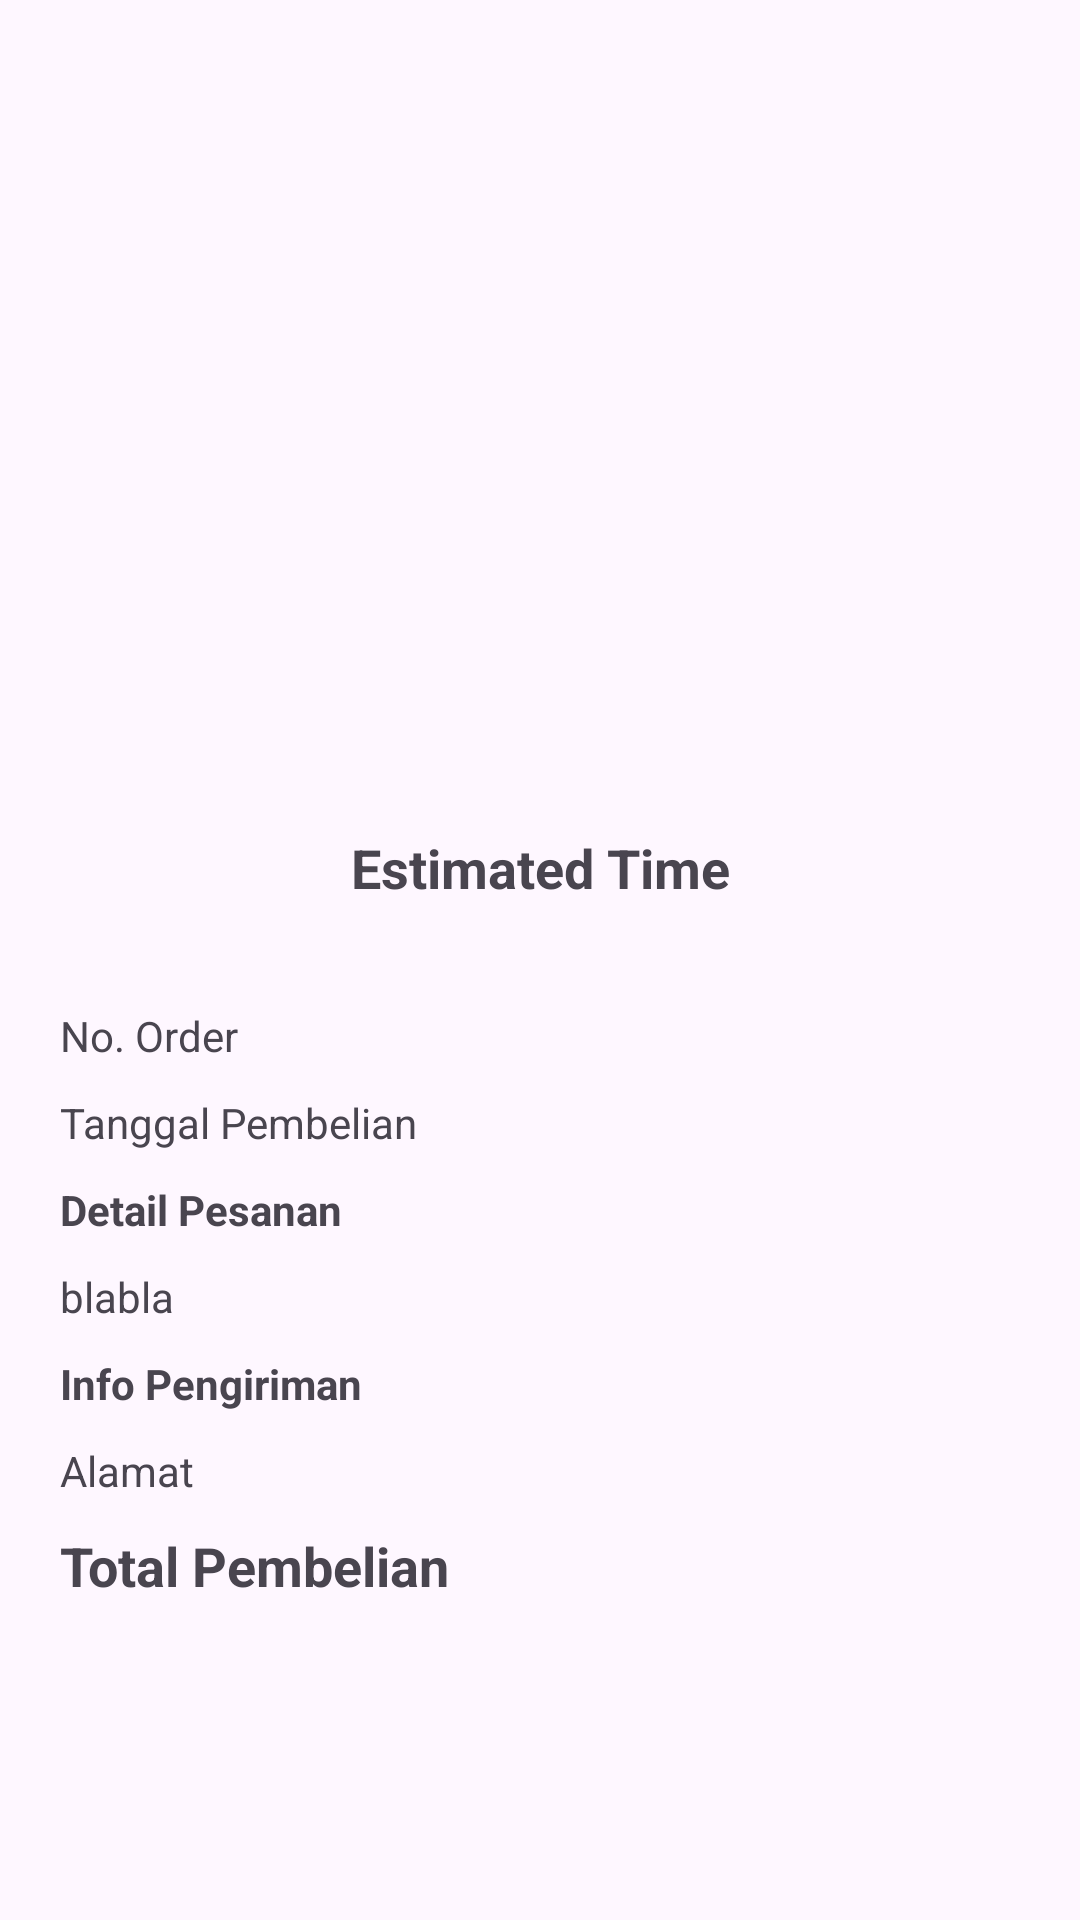

Here is an Android app screen rendered from its layout file. Give the layout XML and the strings, colors and styles it references.
<!-- AndroidManifest.xml: application theme Theme.Restaurant -->
<!-- res/layout/fragment_order.xml -->
<?xml version="1.0" encoding="utf-8"?>
<ScrollView
    xmlns:android="http://schemas.android.com/apk/res/android"
    xmlns:app="http://schemas.android.com/apk/res-auto"
    xmlns:tools="http://schemas.android.com/tools"
    android:layout_width="match_parent"
    android:layout_height="match_parent"
    android:padding="20dp"
    tools:context=".OrderHistoryDetails">

    <LinearLayout
        android:layout_width="match_parent"
        android:layout_height="wrap_content"
        android:orientation="vertical">

        <FrameLayout
            android:id="@+id/gambar_kosong"
            android:visibility="gone"
            android:layout_width="match_parent"
            android:layout_height="wrap_content">

            <LinearLayout
                android:layout_width="match_parent"
                android:layout_height="match_parent"
                android:orientation="vertical"
                android:gravity="center_vertical">

                <ImageView
                    android:layout_width="match_parent"
                    android:layout_height="200dp"
                    android:layout_marginTop="20dp"
                    android:paddingBottom="10dp"
                    android:scaleType="centerCrop"
                    android:alpha="0.3"
                    android:src="@drawable/ic_no_foreground" />

                <TextView
                    android:layout_width="match_parent"
                    android:layout_height="wrap_content"
                    android:text="No ongoing order"
                    android:alpha="0.6"
                    android:textAlignment="center"
                    android:textColor="#B2B2B2"
                    android:textSize="20dp"
                    android:textStyle="bold" />

            </LinearLayout>
        </FrameLayout>

        <LinearLayout
            android:id="@+id/ongoing_order"
            android:layout_width="match_parent"
            android:layout_height="wrap_content"
            android:orientation="vertical">

            <ImageView
                android:id="@+id/gambar"
                android:layout_width="match_parent"
                android:layout_height="200dp"
                android:layout_marginTop="20dp"
                android:paddingBottom="10dp"
                android:scaleType="centerCrop"
                tools:src="@tools:sample/avatars" />

            <TextView
                android:id="@+id/status_tv"
                android:layout_width="match_parent"
                android:layout_height="wrap_content"
                android:paddingBottom="10dp"
                android:textAlignment="center"
                android:textSize="20sp"
                android:textStyle="bold" />

            <TextView
                android:layout_width="match_parent"
                android:layout_height="wrap_content"
                android:text="Estimated Time"
                android:textAlignment="center"
                android:textSize="18sp"
                android:textStyle="bold" />

            <TextView
                android:id="@+id/estimated_time"
                android:layout_width="match_parent"
                android:layout_height="wrap_content"
                android:paddingBottom="10dp"
                android:textAlignment="center"
                android:textSize="18sp"
                android:textStyle="bold" />

            <LinearLayout
                android:layout_width="match_parent"
                android:layout_height="wrap_content"
                android:orientation="horizontal"
                android:paddingBottom="10dp">

                <TextView
                    android:layout_width="0dp"
                    android:layout_height="wrap_content"
                    android:layout_weight="1"
                    android:text="No. Order" />

                <TextView
                    android:id="@+id/order_id_tv"
                    android:layout_width="0dp"
                    android:layout_height="wrap_content"
                    android:layout_weight="1"
                    android:textAlignment="textEnd" />
            </LinearLayout>

            <LinearLayout
                android:layout_width="match_parent"
                android:layout_height="wrap_content"
                android:orientation="horizontal"
                android:paddingBottom="10dp">

                <TextView
                    android:layout_width="0dp"
                    android:layout_height="wrap_content"
                    android:layout_weight="1"
                    android:text="Tanggal Pembelian" />

                <TextView
                    android:id="@+id/waktu_tv"
                    android:layout_width="0dp"
                    android:layout_height="wrap_content"
                    android:layout_weight="1"
                    android:textAlignment="textEnd" />
            </LinearLayout>

            <TextView
                android:layout_width="match_parent"
                android:layout_height="wrap_content"
                android:paddingBottom="10dp"
                android:text="Detail Pesanan"
                android:textSize="14sp"
                android:textStyle="bold" />

            <TextView
                android:id="@+id/order_detail_tv"
                android:layout_width="match_parent"
                android:layout_height="wrap_content"
                android:paddingBottom="10dp"
                android:text="blabla" />

            <TextView
                android:layout_width="match_parent"
                android:layout_height="wrap_content"
                android:paddingBottom="10dp"
                android:text="Info Pengiriman"
                android:textSize="14sp"
                android:textStyle="bold" />

            <LinearLayout
                android:layout_width="match_parent"
                android:layout_height="wrap_content"
                android:orientation="horizontal"
                android:paddingBottom="10dp">

                <TextView
                    android:layout_width="0dp"
                    android:layout_height="wrap_content"
                    android:layout_weight="1"
                    android:text="Alamat" />

                <TextView
                    android:id="@+id/alamat_tv"
                    android:layout_width="0dp"
                    android:layout_height="wrap_content"
                    android:layout_weight="1"
                    android:textAlignment="textEnd" />
            </LinearLayout>

            <LinearLayout
                android:layout_width="match_parent"
                android:layout_height="wrap_content"
                android:orientation="horizontal"
                android:paddingBottom="10dp">

                <TextView
                    android:layout_width="0dp"
                    android:layout_height="wrap_content"
                    android:layout_weight="1"
                    android:text="Total Pembelian"
                    android:textSize="18sp"
                    android:textStyle="bold" />

                <TextView
                    android:id="@+id/total_tv"
                    android:layout_width="0dp"
                    android:layout_height="wrap_content"
                    android:layout_weight="1"
                    android:textAlignment="textEnd"
                    android:textSize="18sp"
                    android:textStyle="bold" />
            </LinearLayout>
        </LinearLayout>
    </LinearLayout>
</ScrollView>
<!-- resources referenced by this layout -->
<resources>
  <style name="Theme.Restaurant" parent="Base.Theme.Restaurant" />
  <style name="Base.Theme.Restaurant" parent="Theme.Material3.DayNight">
          
          
      </style>
</resources>
